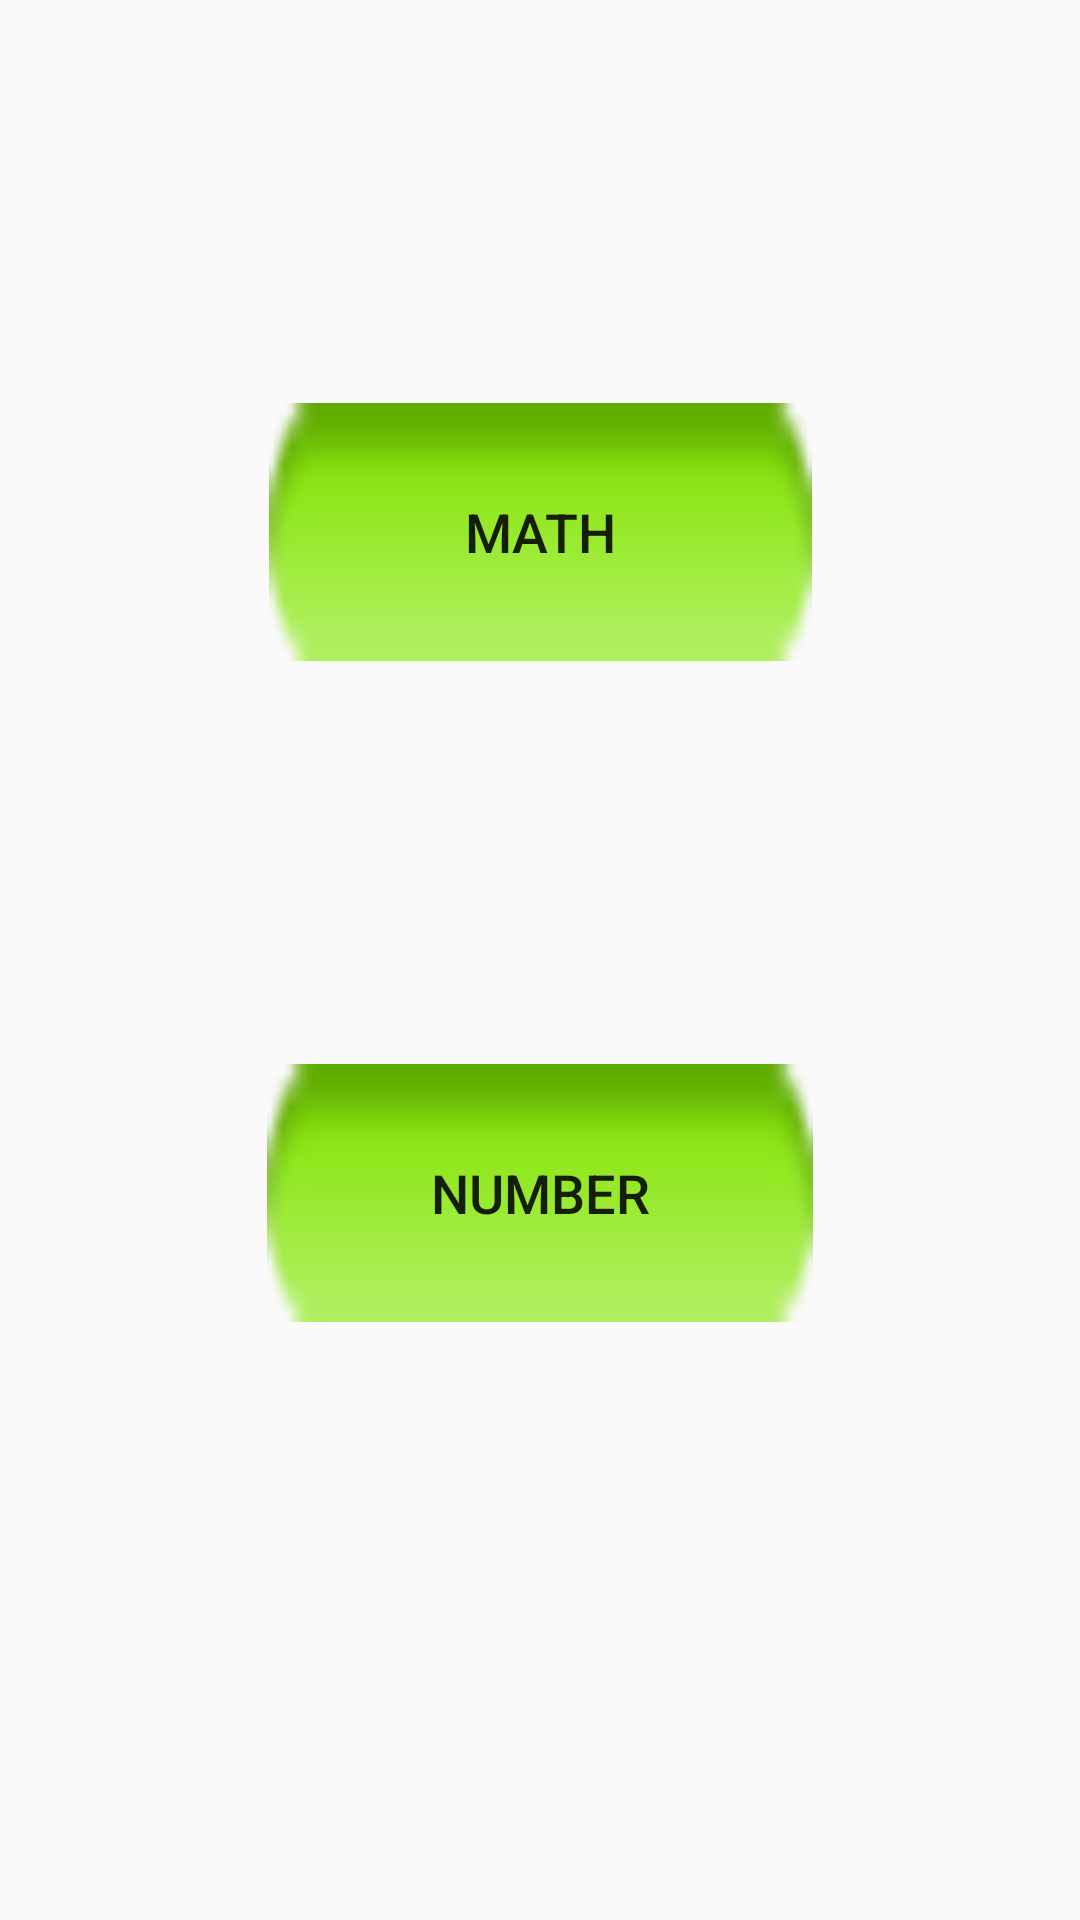

Layout XML and referenced resources for this Android screen:
<!-- AndroidManifest.xml: application theme AppTheme -->
<!-- res/layout/activity_main.xml -->
<?xml version="1.0" encoding="utf-8"?>
<android.support.constraint.ConstraintLayout xmlns:android="http://schemas.android.com/apk/res/android"
    xmlns:app="http://schemas.android.com/apk/res-auto"
    xmlns:tools="http://schemas.android.com/tools"
    android:id="@+id/firstActivity"
    android:layout_width="match_parent"
    android:layout_height="match_parent"
    tools:context="groupapp.cs.psu.slidingpuzzle.MainActivity">

    <Button
        android:id="@+id/mathButton"
        android:layout_width="181dp"
        android:layout_height="86dp"
        android:layout_marginEnd="100dp"
        android:layout_marginStart="100dp"
        android:layout_marginTop="100dp"
        android:background="@android:drawable/button_onoff_indicator_on"
        android:text="Math"
        android:textSize="18sp"
        app:layout_constraintBottom_toTopOf="@+id/numButton"
        app:layout_constraintEnd_toEndOf="parent"
        app:layout_constraintStart_toStartOf="parent"
        app:layout_constraintTop_toTopOf="parent" />

    <Button
        android:id="@+id/numButton"
        android:layout_width="182dp"
        android:layout_height="86dp"
        android:layout_marginBottom="165dp"
        android:layout_marginEnd="100dp"
        android:layout_marginStart="100dp"
        android:layout_marginTop="100dp"
        android:background="@android:drawable/button_onoff_indicator_on"
        android:text="Number"
        android:textSize="18sp"
        app:layout_constraintBottom_toBottomOf="parent"
        app:layout_constraintEnd_toEndOf="parent"
        app:layout_constraintStart_toStartOf="parent"
        app:layout_constraintTop_toBottomOf="@+id/mathButton" />
</android.support.constraint.ConstraintLayout>
<!-- resources referenced by this layout -->
<resources>
  <style name="AppTheme" parent="Theme.AppCompat.Light.DarkActionBar">
          
          <item name="colorPrimary">@color/colorPrimary</item>
          <item name="colorPrimaryDark">@color/colorPrimaryDark</item>
          <item name="colorAccent">@color/colorAccent</item>
      </style>
  <color name="colorPrimary">#3F51B5</color>
  <color name="colorPrimaryDark">#303F9F</color>
  <color name="colorAccent">#FF4081</color>
</resources>
